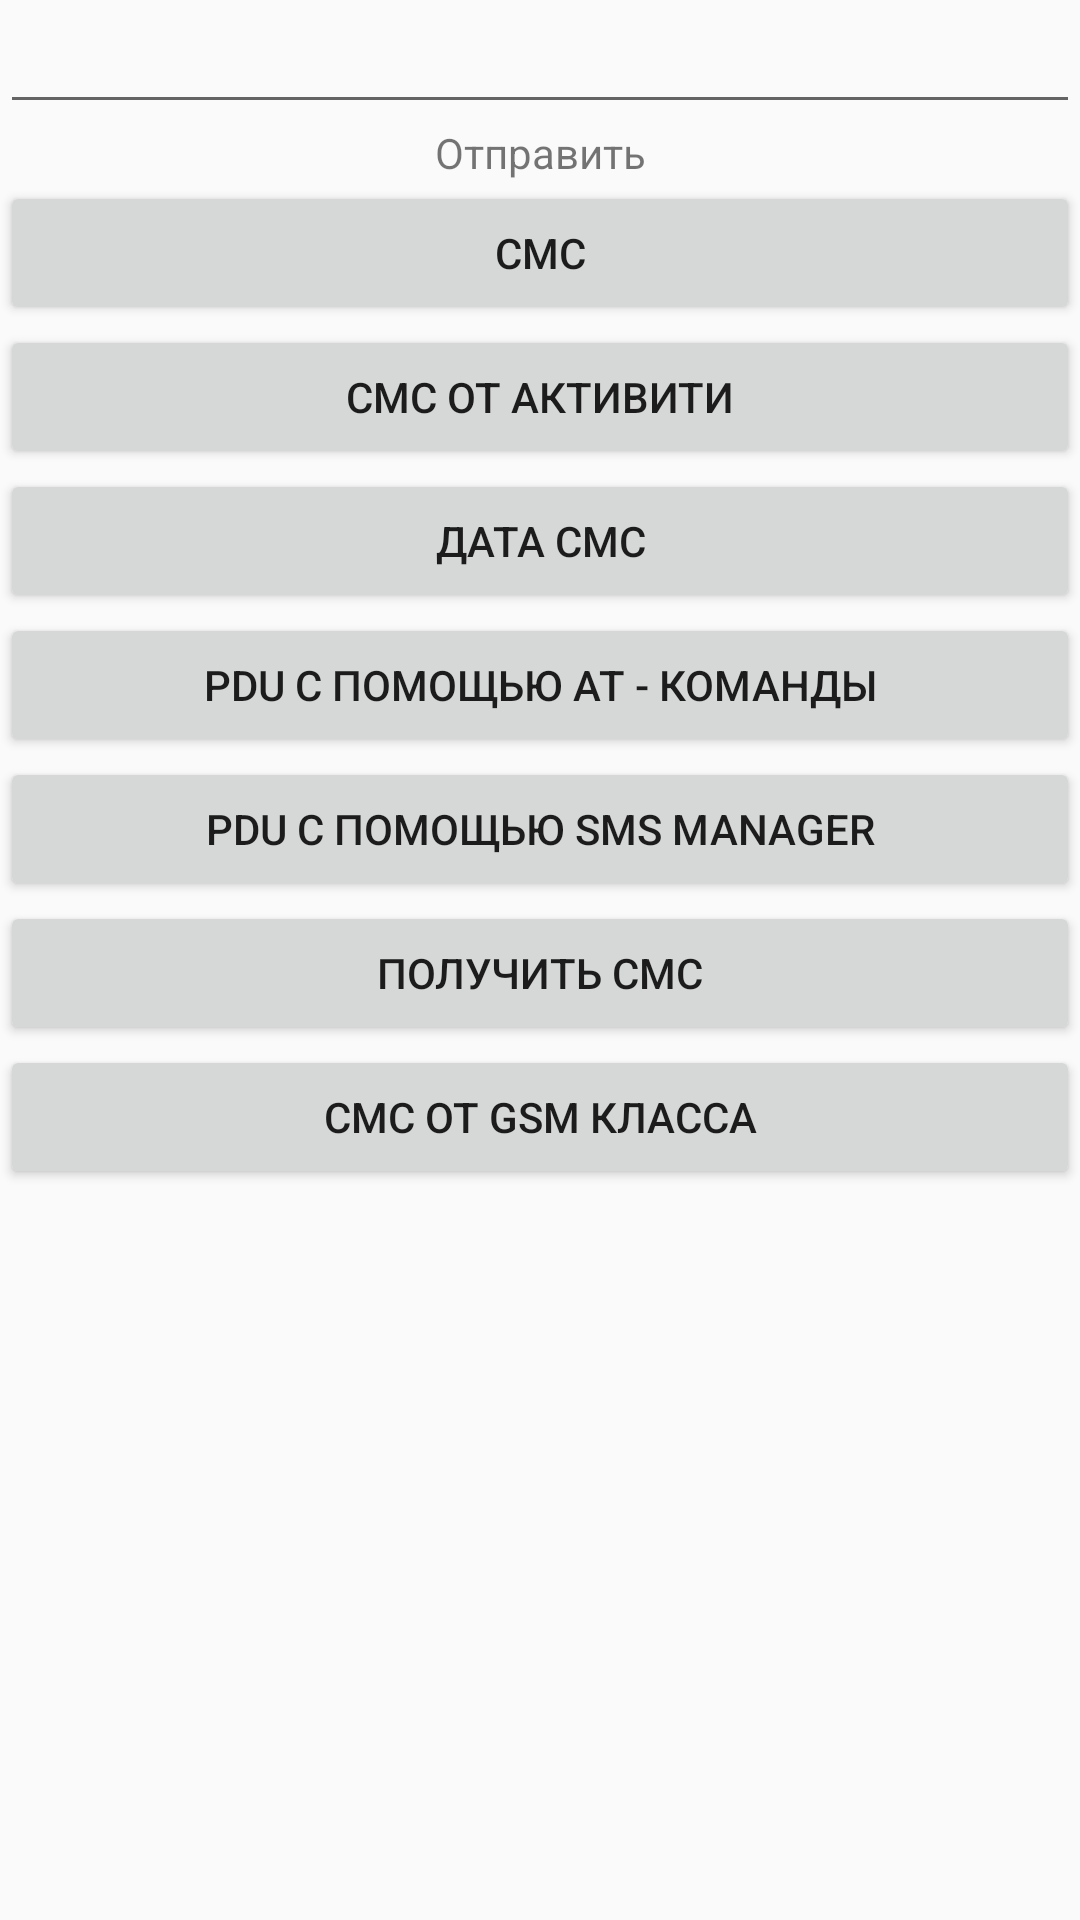

This screen was rendered from an Android layout file. Write that file and the resources it references.
<!-- AndroidManifest.xml: application theme AppTheme -->
<!-- res/layout/activity_sending.xml -->
<?xml version="1.0" encoding="utf-8"?>
<LinearLayout xmlns:android="http://schemas.android.com/apk/res/android"
    xmlns:app="http://schemas.android.com/apk/res-auto"
    xmlns:tools="http://schemas.android.com/tools"
    android:layout_width="match_parent"
    android:layout_height="match_parent"
    android:orientation="vertical"
    tools:context=".Sending">

    <EditText
        android:id="@+id/phoneNumber"
        android:layout_width="match_parent"
        android:layout_height="wrap_content"
        android:ems="10"
        android:inputType="textPersonName" />

    <TextView
        android:id="@+id/textView2"
        android:layout_width="match_parent"
        android:layout_height="wrap_content"
        android:gravity="center"
        android:text="Отправить" />

    <Button
        android:id="@+id/btn1"
        android:layout_width="match_parent"
        android:layout_height="wrap_content"
        android:text="СМС" />

    <Button
        android:id="@+id/btn2"
        android:layout_width="match_parent"
        android:layout_height="wrap_content"
        android:text="СМС от активити" />

    <Button
        android:id="@+id/btn3"
        android:layout_width="match_parent"
        android:layout_height="wrap_content"
        android:text="Дата смс" />

    <Button
        android:id="@+id/btn4"
        android:layout_width="match_parent"
        android:layout_height="wrap_content"
        android:text="PDU с помощью AT - команды" />

    <Button
        android:id="@+id/btn5"
        android:layout_width="match_parent"
        android:layout_height="wrap_content"
        android:text="PDU с помощью SMS manager" />

    <Button
        android:id="@+id/btn6"
        android:layout_width="match_parent"
        android:layout_height="wrap_content"
        android:text="Получить смс" />

    <Button
        android:id="@+id/btn7"
        android:layout_width="match_parent"
        android:layout_height="wrap_content"
        android:text="СМС от gsm класса" />
</LinearLayout>
<!-- resources referenced by this layout -->
<resources>
  <style name="AppTheme" parent="Theme.AppCompat.Light.DarkActionBar">
          
          <item name="colorPrimary">@color/colorPrimary</item>
          <item name="colorPrimaryDark">@color/colorPrimaryDark</item>
          <item name="colorAccent">@color/colorAccent</item>
      </style>
  <color name="colorPrimary">#008577</color>
  <color name="colorPrimaryDark">#00574B</color>
  <color name="colorAccent">#D81B60</color>
</resources>
